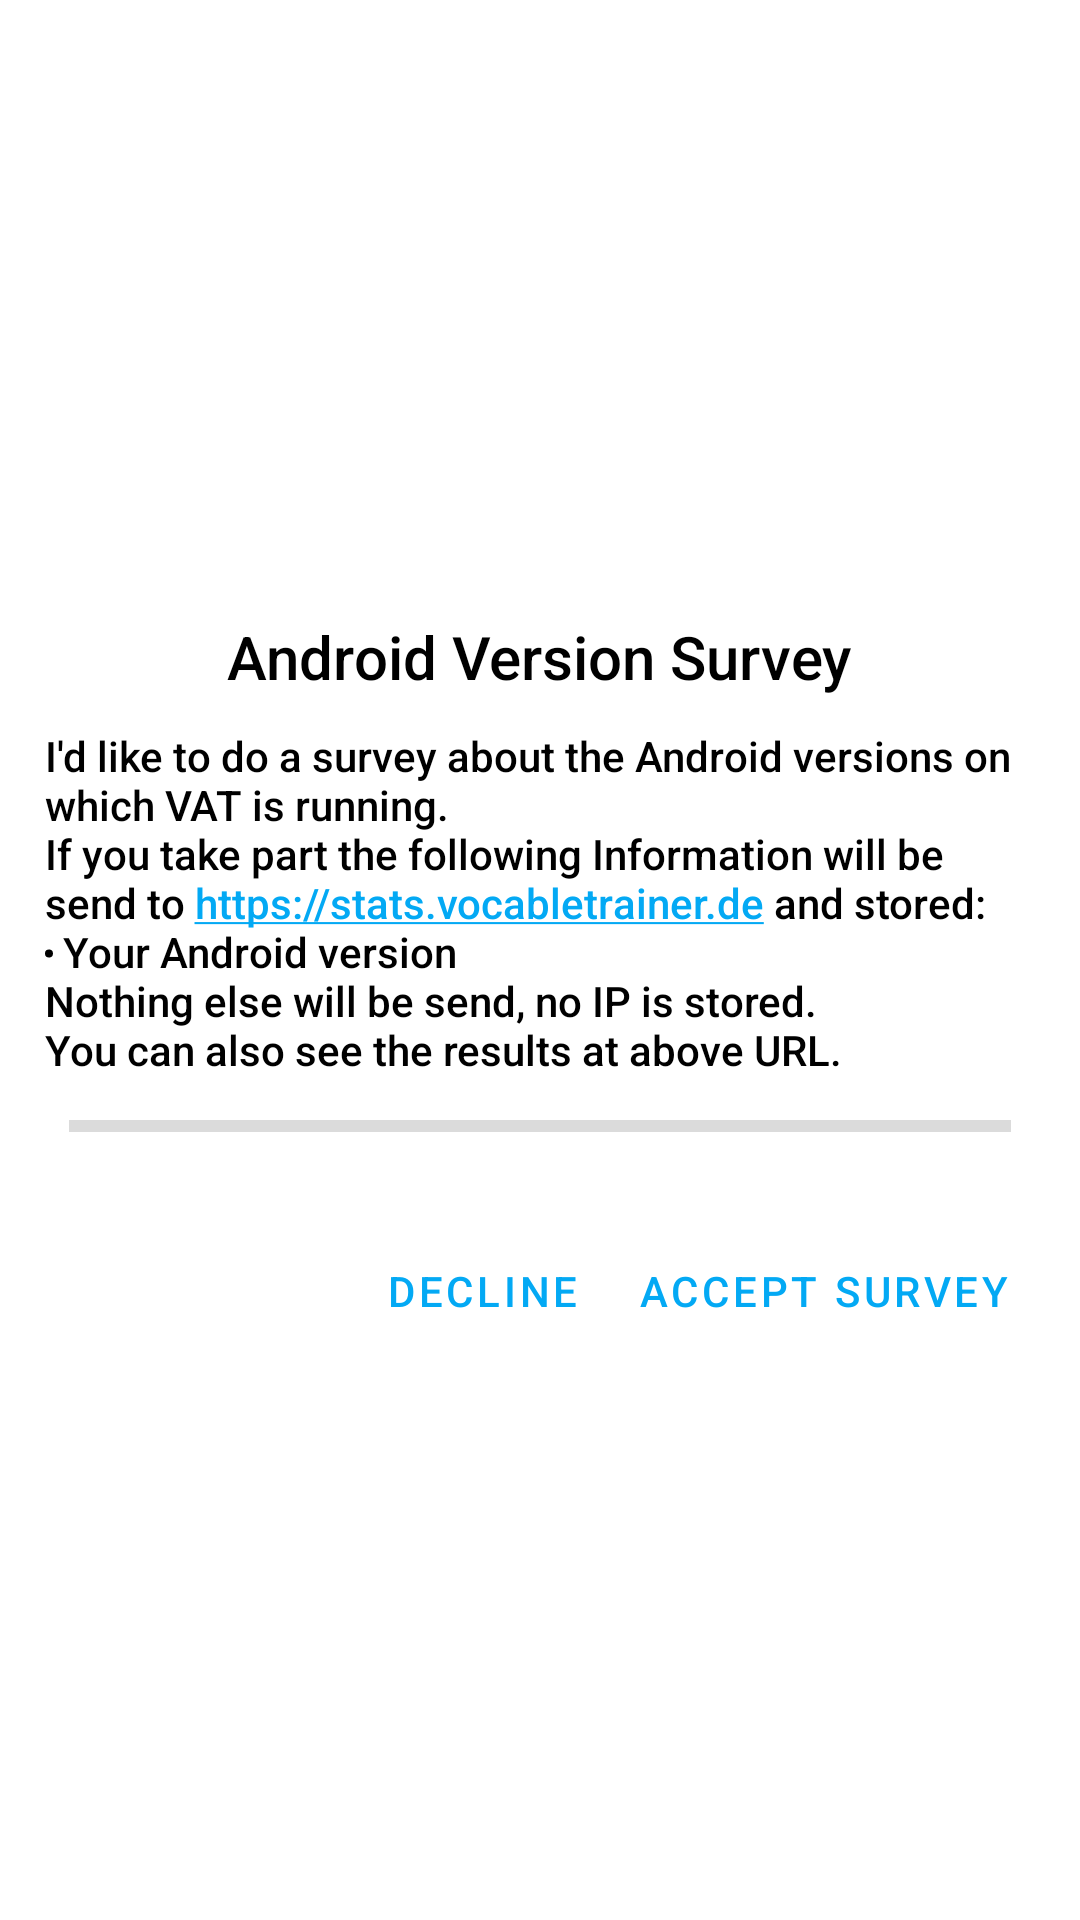

Produce the Android XML layout that renders to this screen, including the resource entries it uses.
<!-- AndroidManifest.xml: application theme AppTheme -->
<!-- res/layout/dialog_survey.xml -->
<?xml version="1.0" encoding="utf-8"?>
<ScrollView
    xmlns:android="http://schemas.android.com/apk/res/android"
    android:layout_width="match_parent"
    android:layout_height="wrap_content"
    android:layout_gravity="center">
    <LinearLayout
        android:layout_width="wrap_content"
        android:layout_height="wrap_content"
        android:layout_gravity="center"
        android:gravity="center"
        android:orientation="vertical"
        android:layout_margin="15dp">

        <TextView
            android:id="@+id/dialog_title"
            android:layout_width="wrap_content"
            android:layout_height="match_parent"
            android:layout_marginTop="20dp"
            android:layout_marginBottom="10dp"
            android:text="@string/Survey_Diag_Title"
            android:textAppearance="@style/TextAppearance.AppCompat.Title" />

        <TextView
            android:id="@+id/survey_message"
            android:layout_width="wrap_content"
            android:layout_height="match_parent"
            android:text="@string/Survey_Diag_Msg"
            android:textAppearance="@style/TextAppearance.AppCompat.Body2" />

        <ProgressBar
            android:id="@+id/dialog_progressbar"
            style="?android:attr/progressBarStyleHorizontal"
            android:layout_width="match_parent"
            android:layout_height="match_parent"
            android:layout_gravity="center"
            android:padding="8dp" />

        <LinearLayout
            android:layout_width="match_parent"
            android:layout_height="wrap_content"
            android:layout_marginTop="15dp"
            android:gravity="end"
            android:orientation="horizontal">

            <Button
                android:id="@+id/button_decline_survey"
                style="@style/BorderlessButton"
                android:layout_width="wrap_content"
                android:layout_height="wrap_content"
                android:text="@string/Survey_Diag_Decline" />

            <Button
                android:id="@+id/button_participate"
                style="@style/BorderlessButton"
                android:layout_width="wrap_content"
                android:layout_height="wrap_content"
                android:text="@string/Survey_Diag_Accept" />

            
        </LinearLayout>
    </LinearLayout>
</ScrollView>
<!-- resources referenced by this layout -->
<resources>
  <string name="Survey_Diag_Accept">Accept Survey</string>
  <string name="Survey_Diag_Decline">Decline</string>
  <string name="Survey_Diag_Msg"><html>I\'d like to do a survey about the Android versions on which VAT is running.\nIf you take part the following Information will be send to <a href="https://stats.vocabletrainer.de">https://stats.vocabletrainer.de</a> and stored:\n<ul><li>Your Android version</li></ul>\nNothing else will be send, no IP is stored.\nYou can also see the results at above URL.</html></string>
  <string name="Survey_Diag_Title">Android Version Survey</string>
  <style name="BorderlessButton" parent="Widget.MaterialComponents.Button.TextButton">
          
          <item name="android:textColor">@color/colorAccent</item>
      </style>
  <style name="AppTheme" parent="BaseAppTheme" />
  <color name="colorAccent">#03a9f4</color>
  <style name="BaseAppTheme" parent="Theme.MaterialComponents.DayNight">
          
          <item name="preferenceTheme">@style/PreferenceThemeOverlay.v14.Material</item>
          <item name="colorPrimary">@color/colorPrimary</item>
          <item name="colorPrimaryDark">@color/colorPrimaryDark</item>
          <item name="colorAccent">@color/colorAccent</item>
          <item name="android:textColorPrimary">@color/textColorPrimary</item>
          <item name="android:textColorSecondary">@color/textColorSecondary</item>
          <item name="android:textColor">@color/textColor</item>
          <item name="android:colorBackground">@color/background_item</item>
          <item name="android:windowBackground">@color/background_blank</item>
          <item name="android:borderlessButtonStyle">@style/BorderlessButton</item>
          <item name="colorBackgroundFloating">@color/background_blank</item>
          <item name="android:buttonStyle">@style/NormalButton</item>
          <item name="android:textColorHint">?attr/colorAccent</item>
      </style>
  <color name="colorPrimary">#2196f3</color>
  <color name="colorPrimaryDark">#1976d2</color>
  <color name="textColorPrimary">#212121</color>
  <color name="textColorSecondary">#757575</color>
  <color name="textColor">#ff000000</color>
  <color name="background_item">#F1F1F1</color>
  <color name="background_blank">#FFFFFF</color>
  <style name="NormalButton" parent="Widget.MaterialComponents.Button">
          
          <item name="android:textColor">@color/colorWhite</item>
          <item name="backgroundTint">@color/color_button</item>
      </style>
  <color name="colorWhite">#ffffff</color>
</resources>
